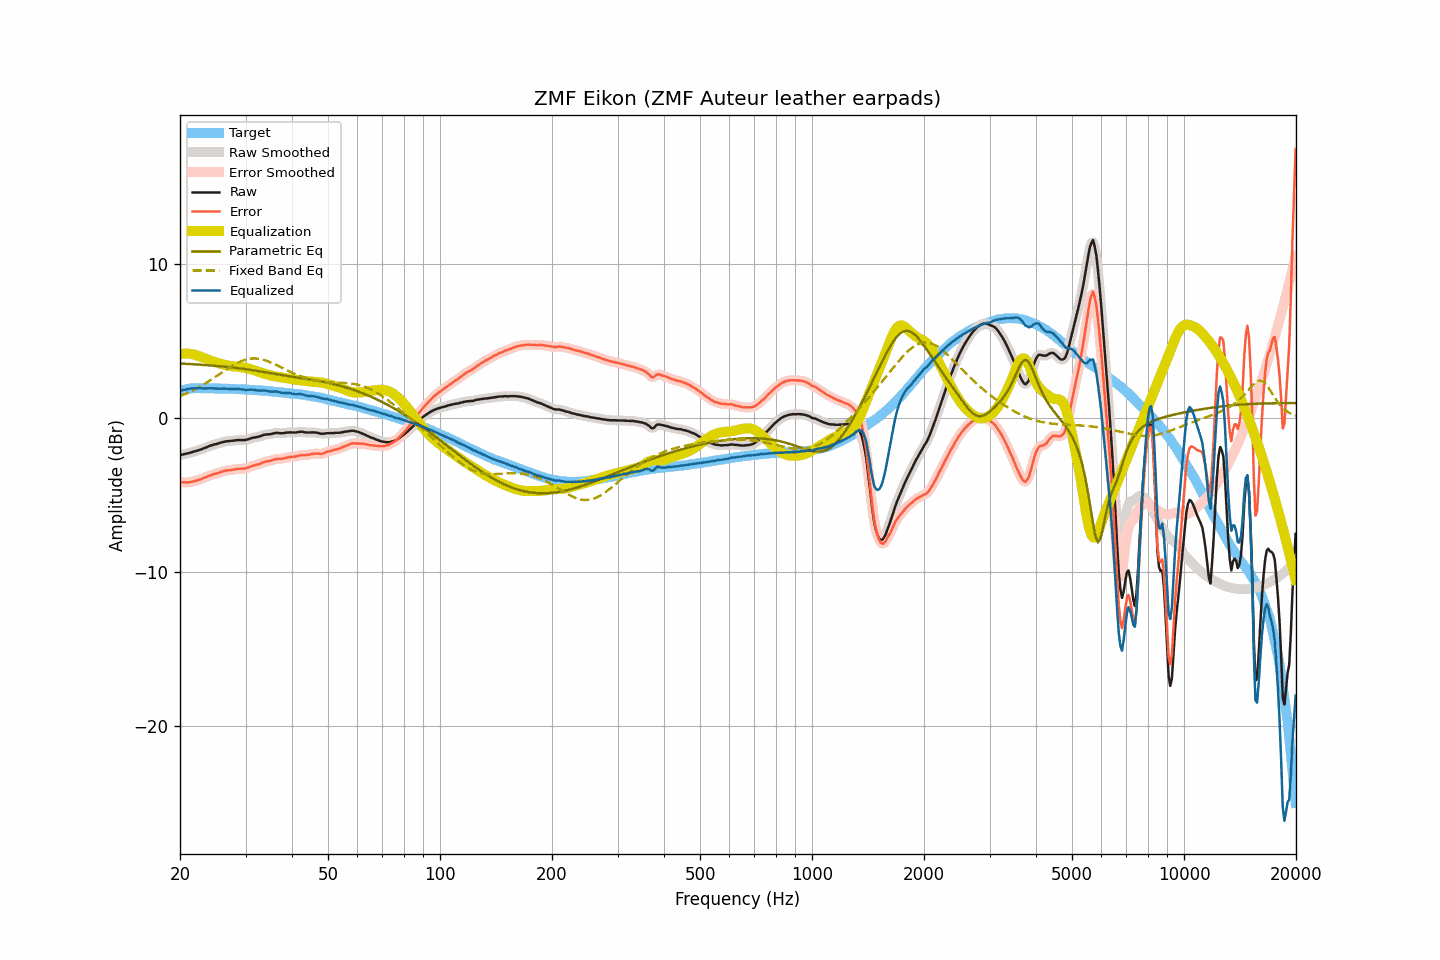

Values plotted in this chart, from the file beside it:
frequency, raw, smoothed, error, error_smoothed, equalization, parametric_eq, fixed_band_eq, equalized_raw, equalized_smoothed, target
20.00, -2.41, -2.41, -4.17, -4.17, 4.17, 3.54, 1.42, 1.76, 1.76, 1.76
20.20, -2.39, -2.39, -4.18, -4.18, 4.18, 3.53, 1.46, 1.79, 1.79, 1.79
20.40, -2.37, -2.37, -4.19, -4.18, 4.19, 3.53, 1.50, 1.82, 1.82, 1.82
20.61, -2.35, -2.34, -4.18, -4.19, 4.19, 3.52, 1.55, 1.84, 1.84, 1.84
20.81, -2.32, -2.32, -4.18, -4.19, 4.19, 3.52, 1.59, 1.87, 1.86, 1.87
21.02, -2.30, -2.29, -4.19, -4.18, 4.18, 3.51, 1.64, 1.88, 1.88, 1.90
21.23, -2.27, -2.27, -4.17, -4.17, 4.17, 3.51, 1.69, 1.90, 1.90, 1.91
21.44, -2.24, -2.24, -4.15, -4.16, 4.15, 3.50, 1.74, 1.92, 1.92, 1.92
21.66, -2.21, -2.21, -4.13, -4.13, 4.13, 3.49, 1.79, 1.93, 1.93, 1.93
21.87, -2.18, -2.18, -4.10, -4.11, 4.11, 3.49, 1.85, 1.93, 1.93, 1.92
22.09, -2.15, -2.15, -4.08, -4.08, 4.08, 3.48, 1.90, 1.93, 1.93, 1.93
22.31, -2.12, -2.11, -4.05, -4.05, 4.05, 3.47, 1.96, 1.93, 1.93, 1.93
22.54, -2.08, -2.08, -4.01, -4.01, 4.01, 3.47, 2.02, 1.93, 1.93, 1.93
22.76, -2.05, -2.04, -3.98, -3.97, 3.97, 3.46, 2.08, 1.92, 1.93, 1.93
22.99, -2.01, -2.01, -3.93, -3.93, 3.93, 3.45, 2.14, 1.92, 1.92, 1.92
23.22, -1.97, -1.97, -3.89, -3.89, 3.89, 3.44, 2.20, 1.92, 1.92, 1.92
23.45, -1.93, -1.93, -3.85, -3.84, 3.85, 3.44, 2.26, 1.92, 1.92, 1.92
23.69, -1.89, -1.88, -3.81, -3.80, 3.81, 3.43, 2.33, 1.92, 1.92, 1.92
23.92, -1.84, -1.84, -3.76, -3.77, 3.77, 3.42, 2.39, 1.93, 1.92, 1.92
24.16, -1.81, -1.80, -3.73, -3.73, 3.73, 3.41, 2.46, 1.92, 1.93, 1.93
24.40, -1.77, -1.77, -3.69, -3.69, 3.69, 3.40, 2.53, 1.93, 1.93, 1.93
24.65, -1.74, -1.74, -3.65, -3.66, 3.66, 3.40, 2.60, 1.92, 1.92, 1.92
24.89, -1.71, -1.71, -3.62, -3.63, 3.62, 3.39, 2.67, 1.92, 1.91, 1.91
25.14, -1.69, -1.68, -3.60, -3.60, 3.59, 3.38, 2.74, 1.90, 1.91, 1.91
25.39, -1.66, -1.65, -3.57, -3.57, 3.56, 3.37, 2.81, 1.90, 1.90, 1.91
25.65, -1.62, -1.62, -3.53, -3.53, 3.52, 3.36, 2.88, 1.91, 1.90, 1.91
25.91, -1.59, -1.59, -3.49, -3.49, 3.50, 3.35, 2.95, 1.91, 1.91, 1.90
26.16, -1.56, -1.56, -3.46, -3.46, 3.47, 3.34, 3.02, 1.91, 1.91, 1.90
26.43, -1.54, -1.54, -3.44, -3.43, 3.44, 3.33, 3.09, 1.91, 1.91, 1.90
26.69, -1.52, -1.52, -3.41, -3.42, 3.42, 3.32, 3.16, 1.91, 1.90, 1.90
26.96, -1.51, -1.51, -3.40, -3.40, 3.40, 3.31, 3.23, 1.90, 1.90, 1.90
27.23, -1.50, -1.50, -3.39, -3.39, 3.38, 3.30, 3.29, 1.89, 1.89, 1.89
27.50, -1.49, -1.49, -3.38, -3.38, 3.37, 3.28, 3.36, 1.88, 1.88, 1.89
27.77, -1.48, -1.48, -3.36, -3.36, 3.35, 3.27, 3.42, 1.88, 1.88, 1.88
28.05, -1.47, -1.46, -3.35, -3.34, 3.34, 3.26, 3.48, 1.87, 1.88, 1.88
28.33, -1.45, -1.45, -3.32, -3.32, 3.33, 3.25, 3.54, 1.88, 1.88, 1.87
28.62, -1.44, -1.44, -3.30, -3.31, 3.32, 3.24, 3.59, 1.88, 1.88, 1.87
28.90, -1.44, -1.44, -3.30, -3.30, 3.31, 3.22, 3.64, 1.88, 1.88, 1.87
29.19, -1.44, -1.44, -3.29, -3.30, 3.30, 3.21, 3.69, 1.86, 1.86, 1.85
29.48, -1.44, -1.44, -3.30, -3.30, 3.29, 3.20, 3.73, 1.85, 1.85, 1.86
29.78, -1.44, -1.44, -3.29, -3.29, 3.27, 3.18, 3.76, 1.83, 1.84, 1.85
30.08, -1.43, -1.42, -3.28, -3.27, 3.25, 3.17, 3.79, 1.82, 1.83, 1.85
30.38, -1.40, -1.40, -3.23, -3.24, 3.23, 3.15, 3.82, 1.83, 1.83, 1.84
30.68, -1.37, -1.37, -3.20, -3.20, 3.20, 3.14, 3.84, 1.83, 1.83, 1.83
30.99, -1.33, -1.33, -3.15, -3.15, 3.17, 3.12, 3.86, 1.84, 1.84, 1.82
31.30, -1.30, -1.30, -3.12, -3.12, 3.13, 3.11, 3.86, 1.84, 1.84, 1.82
31.61, -1.27, -1.27, -3.09, -3.09, 3.10, 3.09, 3.87, 1.83, 1.83, 1.82
31.93, -1.26, -1.25, -3.06, -3.06, 3.06, 3.07, 3.87, 1.80, 1.81, 1.81
32.24, -1.24, -1.24, -3.03, -3.04, 3.03, 3.06, 3.86, 1.79, 1.79, 1.79
32.57, -1.22, -1.22, -3.01, -3.01, 2.99, 3.04, 3.85, 1.77, 1.78, 1.79
32.89, -1.19, -1.18, -2.98, -2.97, 2.96, 3.02, 3.83, 1.77, 1.78, 1.79
33.22, -1.15, -1.15, -2.92, -2.93, 2.93, 3.01, 3.80, 1.78, 1.78, 1.78
33.55, -1.11, -1.11, -2.88, -2.88, 2.90, 2.99, 3.78, 1.79, 1.78, 1.77
33.89, -1.09, -1.09, -2.85, -2.85, 2.86, 2.97, 3.75, 1.78, 1.78, 1.76
34.23, -1.07, -1.07, -2.82, -2.83, 2.83, 2.95, 3.71, 1.77, 1.76, 1.76
34.57, -1.07, -1.06, -2.81, -2.81, 2.80, 2.94, 3.67, 1.73, 1.74, 1.74
34.92, -1.06, -1.05, -2.79, -2.79, 2.77, 2.92, 3.63, 1.71, 1.72, 1.73
35.27, -1.04, -1.04, -2.76, -2.76, 2.75, 2.90, 3.59, 1.71, 1.71, 1.73
35.62, -1.01, -1.01, -2.72, -2.72, 2.72, 2.88, 3.54, 1.72, 1.72, 1.71
35.97, -0.99, -0.99, -2.69, -2.69, 2.71, 2.86, 3.49, 1.72, 1.72, 1.70
... 635 more rows
